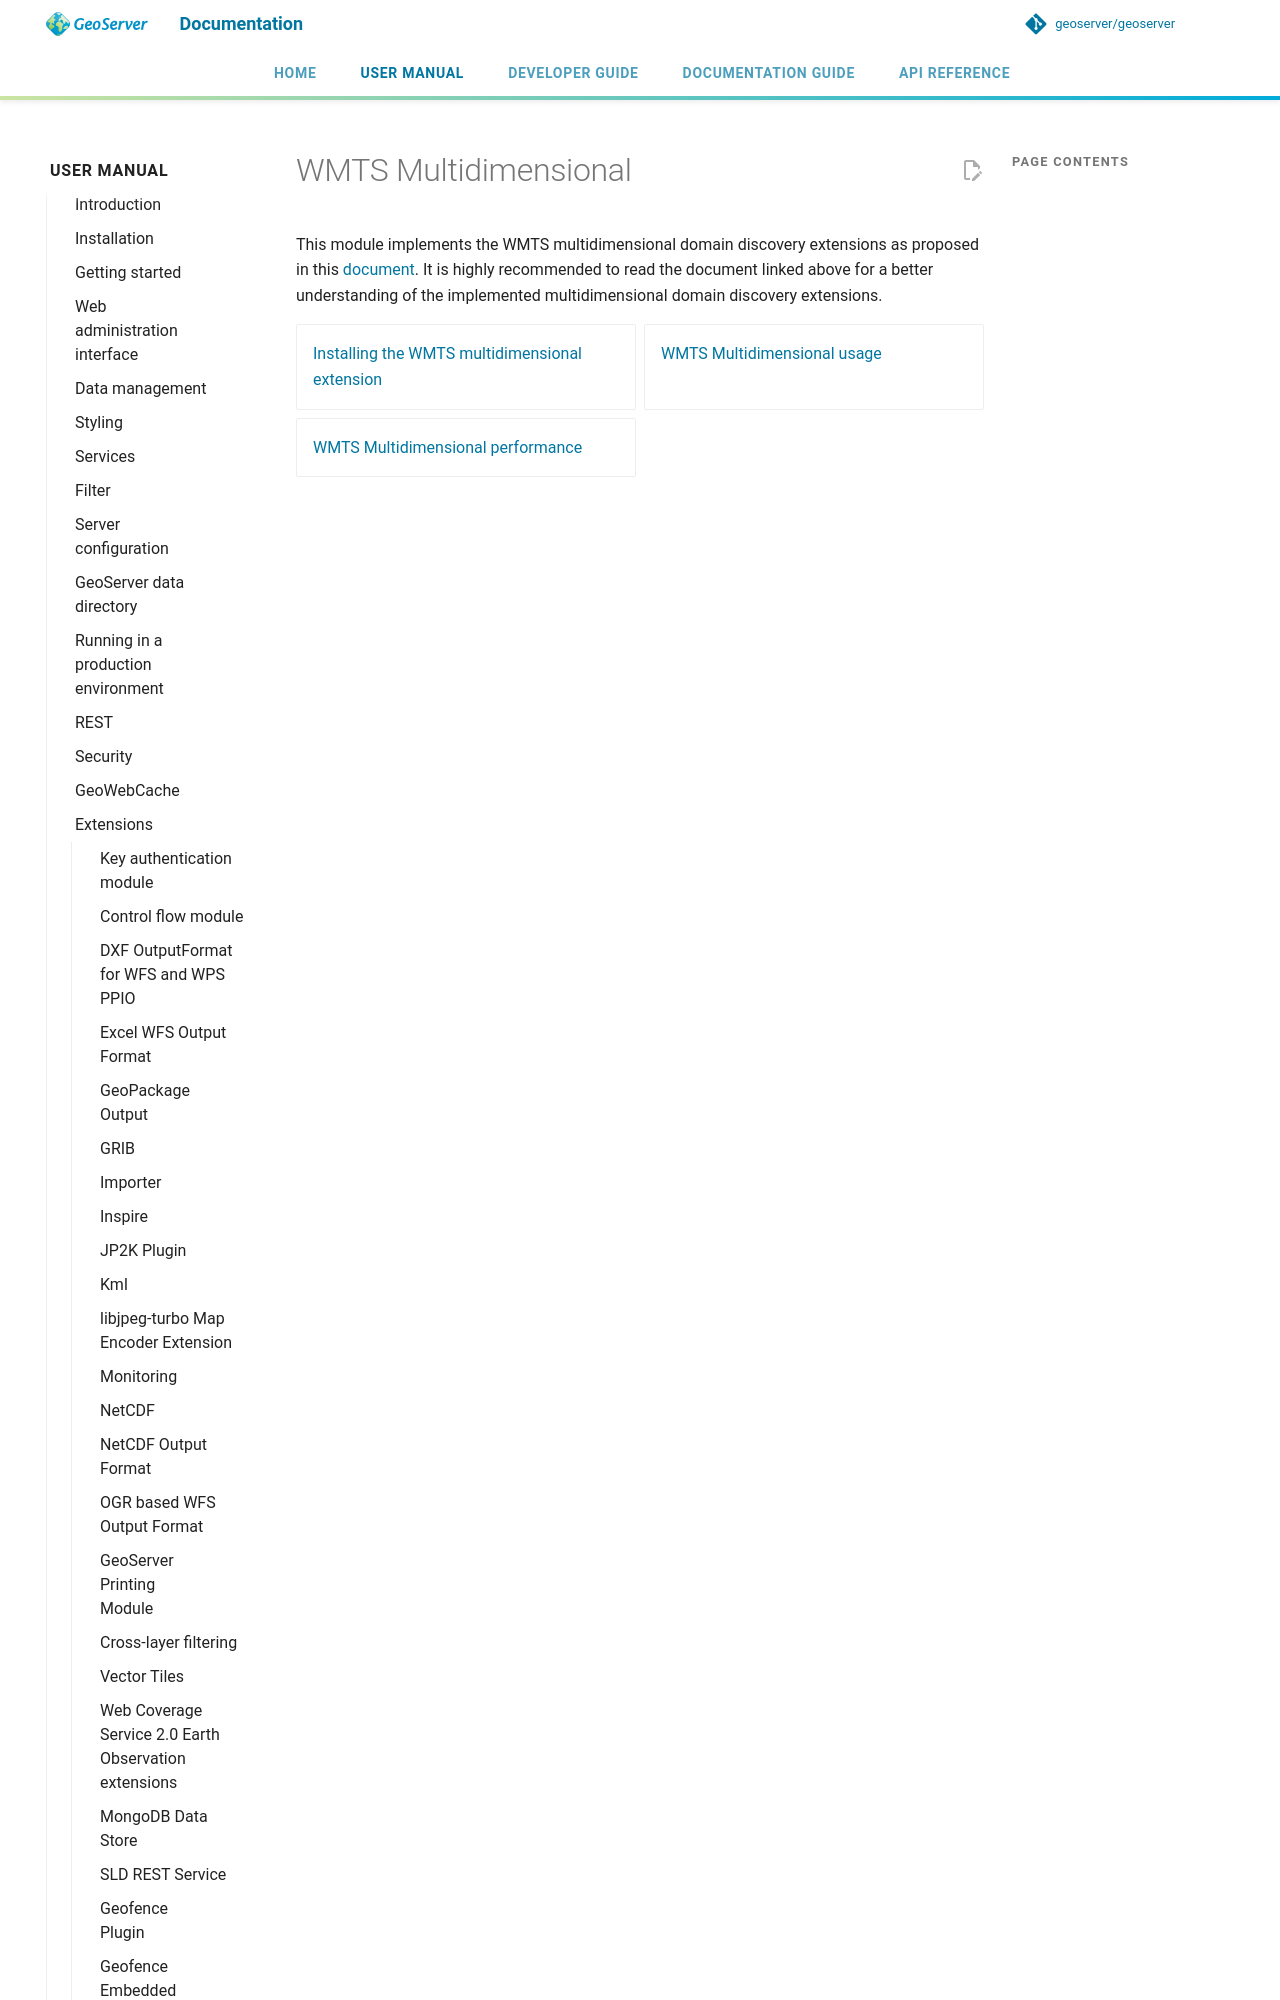

repository: petersmythe/geoserver · page: latest/en/user/extensions/wmts-multidimensional/index.html · generator: mkdocs

# WMTS Multidimensional

This module implements the WMTS multidimensional domain discovery extensions as proposed in this [document](http://demo.geo-solutions.it/share/wmts-multidim/wmts_multidim.md). It is highly recommended to read the document linked above for a better understanding of the implemented multidimensional dom
